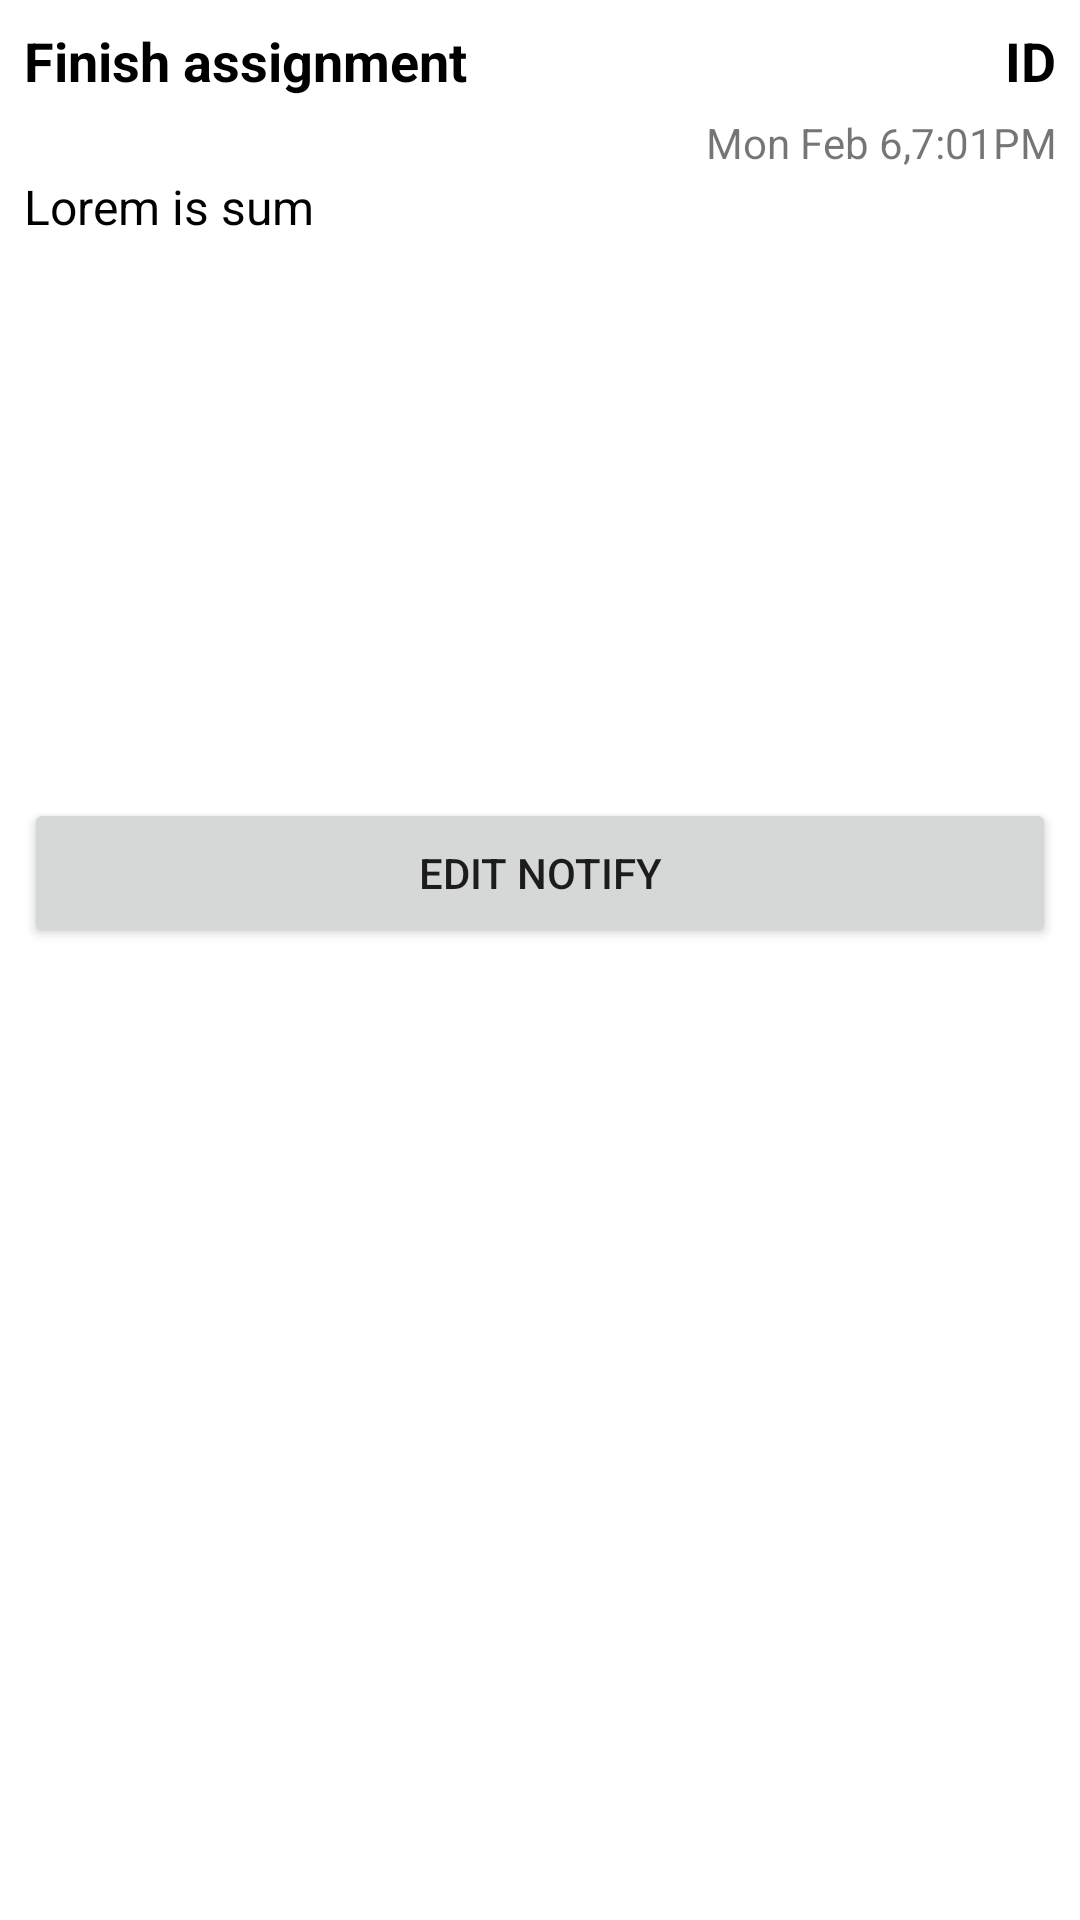

Write the Android layout XML for this screen, with the resource values it uses.
<!-- AndroidManifest.xml: application theme Theme.BaiQuaTrinh2 -->
<!-- res/layout/note_item.xml -->
<?xml version="1.0" encoding="utf-8"?>
<LinearLayout xmlns:android="http://schemas.android.com/apk/res/android"
    android:orientation="vertical"
    android:id="@+id/boxItem"
    android:layout_marginTop="16dp"
    android:layout_width="match_parent"
    android:layout_height="wrap_content"
    android:maxHeight="200dp"
    android:background="@color/white"
    android:padding="8dp">
    <LinearLayout
        android:layout_width="match_parent"
        android:layout_height="wrap_content"
        android:orientation="horizontal">
        <TextView
            android:id="@+id/textTitle"
            android:layout_width="wrap_content"
            android:layout_height="30dp"
            android:text="Finish assignment"
            android:textColor="@color/black"
            android:textStyle="bold"
            android:textSize="18dp"
            />
        <TextView
            android:id="@+id/textId"
            android:layout_width="match_parent"
            android:layout_height="30dp"
            android:textAlignment="textEnd"
            android:text="ID"
            android:textColor="@color/black"
            android:textStyle="bold"
            android:textSize="18dp"
            />
    </LinearLayout>
    <TextView
        android:id="@+id/textTime"
        android:layout_width="match_parent"
        android:layout_height="20dp"
        android:text="Mon Feb 6,7:01PM"
        android:textAlignment="textEnd"

        />
    <TextView
        android:id="@+id/textDesc"
        android:layout_width="match_parent"
        android:layout_height="200dp"
        android:text="Lorem is sum"
        android:textSize="16dp"
        android:textColor="@color/black"
        />
    <Button
        android:id="@+id/editBtn"
        android:layout_width="match_parent"
        android:layout_height="50dp"
        android:layout_marginTop="8dp"
        android:text="Edit notify"/>

</LinearLayout>
<!-- resources referenced by this layout -->
<resources>
  <style name="Theme.BaiQuaTrinh2" parent="Theme.MaterialComponents.DayNight.DarkActionBar">
          
          <item name="colorPrimary">@color/purple_500</item>
          <item name="colorPrimaryVariant">@color/purple_700</item>
          <item name="colorOnPrimary">@color/white</item>
          
          <item name="colorSecondary">@color/teal_200</item>
          <item name="colorSecondaryVariant">@color/teal_700</item>
          <item name="colorOnSecondary">@color/black</item>
          
          <item name="android:statusBarColor">?attr/colorPrimaryVariant</item>
          
      </style>
  <!-- not gathered from this repository: default colours our renderer supplied (Android Studio template values) -->
  <color name="purple_500">#FF6200EE</color>
  <color name="purple_700">#FF3700B3</color>
  <color name="teal_200">#FF03DAC5</color>
  <color name="teal_700">#FF018786</color>
  <color name="black">#FF000000</color>
  <color name="white">#FFFFFFFF</color>
</resources>
